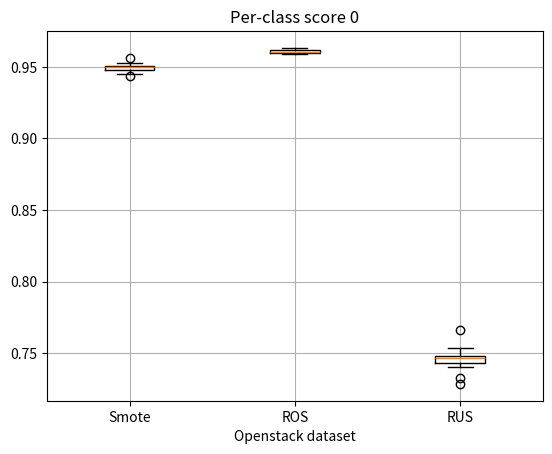

Source code (Python):
import matplotlib.pyplot as plt

# per-class score from SMOTE NI On
data1 = [
    [0.9452, 0.3129],
    [0.9486, 0.3006],
    [0.9478, 0.2822],
    [0.9503, 0.3006],
    [0.9503, 0.2945],
    [0.9503, 0.2883],
    [0.9495, 0.2775],
    [0.9521, 0.2883],
    [0.9503, 0.3252],
    [0.9435, 0.3006],
    [0.9562, 0.2761],
    [0.9491, 0.2627],
    [0.9529, 0.3006],
    [0.9453, 0.3074],
    [0.9512, 0.2761],
    [0.9478, 0.2638]
]

# per class data from roandomoversampler
data2 = [
    [0.9606, 0.2699],
    [0.9598, 0.2699],
    [0.9632, 0.2454],
    [0.9615, 0.2638],
    [0.9598, 0.2699],
    [0.9598, 0.2699],
    [0.9615, 0.2822],
    [0.9589, 0.2822],
    [0.9598, 0.2699],
    [0.9606, 0.2761],
    [0.9606, 0.2515],
    [0.9598, 0.2822],
    [0.9615, 0.2577],
    [0.9589, 0.2270],
    [0.9623, 0.2699],
    [0.9606, 0.2699]
]

#RandomUnderSampler
data3 = [
    [0.7406, 0.7178],
    [0.7440, 0.7423],
    [0.7432, 0.7730],
    [0.7483, 0.7239],
    [0.7432, 0.7546],
    [0.7534, 0.7301],
    [0.7474, 0.7178],
    [0.7483, 0.7485],
    [0.7483, 0.6871],
    [0.7466, 0.7423],
    [0.7286, 0.7239],
    [0.7483, 0.7546],
    [0.7329, 0.7546],
    [0.7432, 0.7301],
    [0.7483, 0.6933],
    [0.7663, 0.7117]
]


# Separate values into classZero
smoteClassZero  = [pair[0] for pair in data1]
rosClassZero    = [pair[0] for pair in data2]
rusClassZero    = [pair[0] for pair in data3]

# Boxplot for group1 and group2
# Combine the data into a list
data = [smoteClassZero, rosClassZero, rusClassZero]

# Labels for the groups
labels = ['Smote', 'ROS', 'RUS']

# Create a side-by-side boxplot
plt.boxplot(data, labels=labels)

# Add title and axis labels
plt.title('Per-class score 0')
plt.xlabel('Openstack dataset')
plt.ylabel('')

# Show the plot
plt.grid(True)
plt.show()